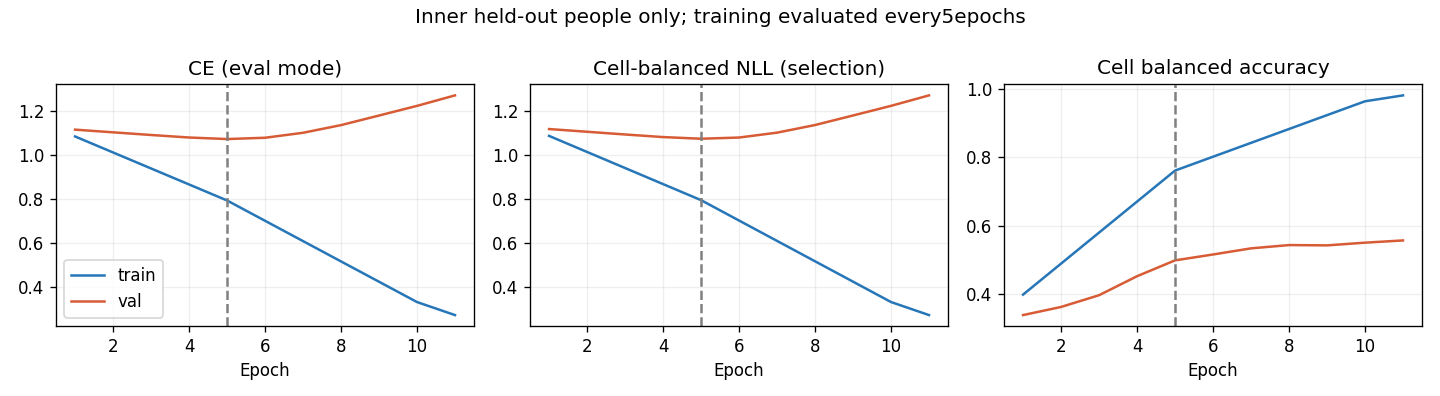

The data file committed next to this chart (first rows):
epoch, optimization_ce, train_ce, train_cell_nll, train_cell_ba, val_ce, val_cell_nll, val_cell_ba, raw_val_ce, raw_val_cell_nll, raw_val_cell_ba
1, 1.11, 1.085, 1.085, 0.3986, 1.116, 1.116, 0.3388, 1.122, 1.123, 0.3897
2, 0.9653, , , , 1.104, 1.104, 0.3626, 1.084, 1.083, 0.4651
3, 0.8106, , , , 1.092, 1.092, 0.3968, 1.133, 1.131, 0.509
4, 0.6604, , , , 1.081, 1.08, 0.4523, 1.17, 1.167, 0.5647
5, 0.5383, 0.7937, 0.7933, 0.7607, 1.073, 1.072, 0.4986, 1.305, 1.302, 0.5421
6, 0.4654, , , , 1.079, 1.078, 0.5157, 1.293, 1.289, 0.5466
7, 0.3858, , , , 1.102, 1.1, 0.5336, 1.359, 1.355, 0.5558
8, 0.3042, , , , 1.137, 1.134, 0.5432, 1.459, 1.455, 0.5569
9, 0.2622, , , , 1.181, 1.178, 0.5424, 1.406, 1.402, 0.5557
10, 0.2114, 0.3308, 0.3306, 0.963, 1.225, 1.222, 0.5502, 1.512, 1.507, 0.5521
11, 0.2055, 0.2715, 0.2713, 0.9802, 1.272, 1.269, 0.5568, 1.588, 1.584, 0.5546
